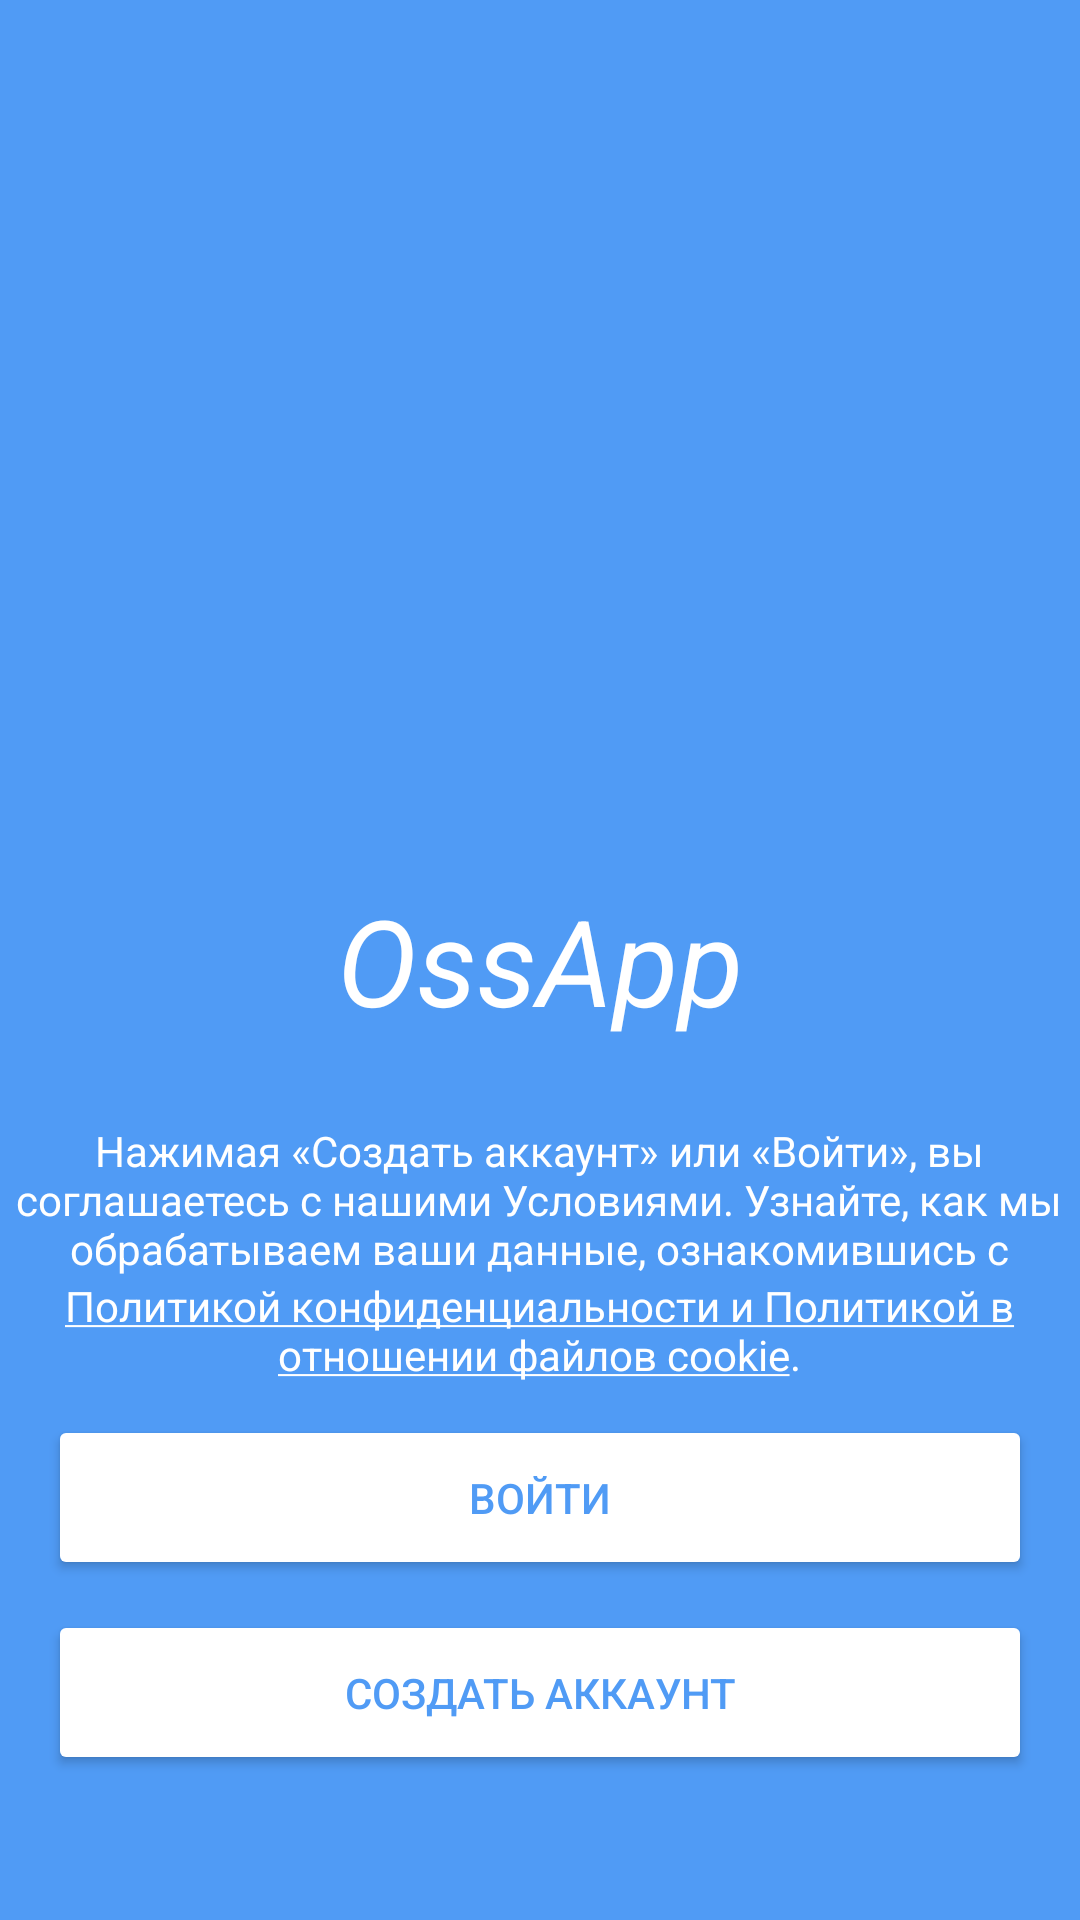

Layout XML and referenced resources for this Android screen:
<!-- AndroidManifest.xml: application theme Theme.OssApp -->
<!-- res/layout/activity_entry.xml -->
<?xml version="1.0" encoding="utf-8"?>
    <RelativeLayout xmlns:android="http://schemas.android.com/apk/res/android"
    android:layout_width="match_parent"
    android:layout_height="match_parent"
    android:background="@color/blue">


    <TextView
        android:id="@+id/textView2"
        android:layout_width="wrap_content"
        android:layout_height="wrap_content"
        android:text="@string/app_name"
        android:layout_centerVertical="true"
        android:layout_centerHorizontal="true"
        android:textColor="@color/white"
        android:textSize="40dp"
        android:textStyle="italic"/>

    <TextView
        android:id="@+id/textView3"
        style="@style/entry_link"
        android:layout_centerHorizontal="true"
        android:layout_width="351dp"
        android:layout_height="wrap_content"
        android:layout_below="@+id/textView2"
        android:layout_marginTop="82px"

        android:text="@string/info_entry" />

    <TextView
        android:id="@+id/textView14"
        style="@style/entry_link"
        android:layout_width="351dp"
        android:layout_height="wrap_content"
        android:layout_below="@+id/textView3"
        android:layout_centerHorizontal="true"
        android:clickable="true"
        android:onClick="openRulesActivity"
        android:text="@string/linkrules" />

    <Button
        android:id="@+id/button"
        style="@style/buttonsecond"
        android:layout_below="@+id/textView14"
        android:layout_marginTop="32px"
        android:layout_centerHorizontal="true"
        android:onClick="openProfile"
        android:text="@string/open"
        android:textColor="@color/blue" />

    <Button
        android:id="@+id/button8"
        style="@style/buttonsecond"
        android:layout_below="@+id/button"
        android:layout_marginTop="30px"
        android:onClick="createAccount"
        android:layout_centerHorizontal="true"
        android:text="@string/create_profil"
        android:textColor="@color/blue" />

</RelativeLayout>
<!-- resources referenced by this layout -->
<resources>
  <color name="blue">#509BF5</color>
  <color name="white">#FFFFFFFF</color>
  <string name="app_name">OssApp</string>
  <string name="create_profil">Создать аккаунт</string>
  <string name="info_entry">Нажимая «Создать аккаунт» или «Войти»,
          вы соглашаетесь с нашими Условиями. Узнайте, как мы обрабатываем
          ваши данные, ознакомившись с </string>
  <string name="linkrules"><u>Политикой конфиденциальности и Политикой в отношении файлов cookie</u>.</string>
  <string name="open">Войти</string>
  <style name="buttonsecond" parent="button">
          <item name="android:layout_width">328dp</item>
          <item name="android:textColor">@color/black</item>
          <item name="backgroundTint">@color/white</item>
      </style>
  <style name="entry_link">
          <item name="android:layout_width">332dp</item>
          <item name="android:layout_height">57dp</item>
          <item name="android:textAlignment">center</item>
          <item name="android:textColor">@color/white</item>
      </style>
  <style name="Theme.OssApp" parent="Theme.MaterialComponents.DayNight.DarkActionBar">
          
          <item name="colorPrimary">@color/purple_500</item>
          <item name="colorPrimaryVariant">@color/purple_700</item>
          <item name="colorOnPrimary">@color/white</item>
          
          <item name="colorSecondary">@color/teal_200</item>
          <item name="colorSecondaryVariant">@color/teal_700</item>
          <item name="colorOnSecondary">@color/black</item>
          
          <item name="android:statusBarColor" tools:targetApi="l">?attr/colorPrimaryVariant</item>
          
      </style>
  <style name="button">
          <item name="android:layout_width">342dp</item>
          <item name="android:layout_height">55dp</item>
          <item name="android:textColor">@color/white</item>
          <item name="backgroundTint">#555B6F</item>
          <item name="cornerRadius">12dp</item>
      </style>
  <color name="black">#FF000000</color>
  <color name="purple_500">#4169E1</color>
  <color name="purple_700">#4682B4</color>
  <color name="teal_200">#FF03DAC5</color>
  <color name="teal_700">#FF018786</color>
</resources>
